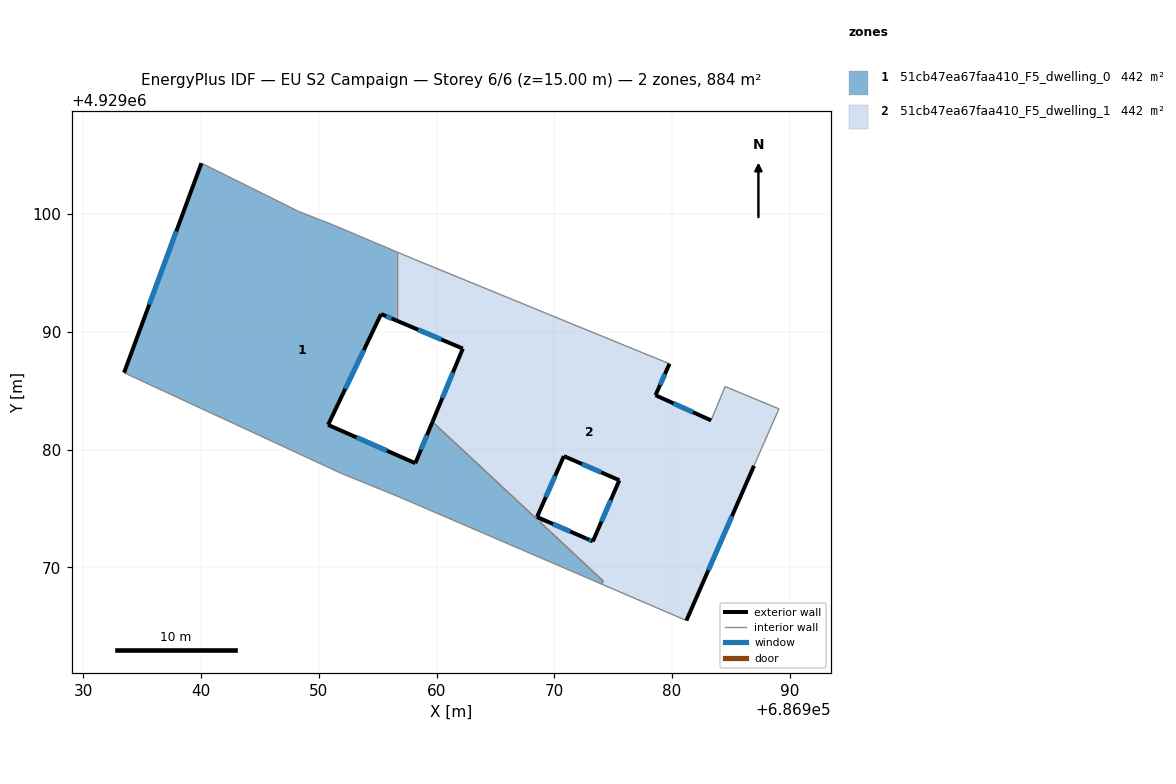
=== STOREY PLAN SPEC (per zone: floor XY polygon, exterior-wall plan segments, windows/doors) ===
zone 1: 51cb47ea67faa410_F5_dwelling_0  (442.0 m²)
  floor: (686973.99, 4929068.59) (686974.15, 4929068.84) (686968.83, 4929073.80) (686969.01, 4929074.06) (686972.74, 4929072.43) (686972.70, 4929072.46) (686968.53, 4929074.28) (686968.47, 4929074.14) (686959.65, 4929082.36) (686958.20, 4929078.85) (686950.79, 4929082.10) (686955.29, 4929091.51) (686956.61, 4929090.95) (686956.61, 4929096.79) (686951.16, 4929099.10) (686948.27, 4929100.23) (686947.27, 4929100.73) (686940.04, 4929104.32) (686933.47, 4929086.53) (686951.90, 4929077.99) (686956.83, 4929075.98)
  exterior wall: (686933.47, 4929086.53) – (686940.04, 4929104.32)  [19.0 m]
    window: (686935.61, 4929092.31) – (686937.90, 4929098.53)  [7.0 m²]
  exterior wall: (686956.61, 4929090.95) – (686955.29, 4929091.51)  [1.4 m]
    window: (686956.18, 4929091.13) – (686955.72, 4929091.33)  [0.5 m²]
  exterior wall: (686955.29, 4929091.51) – (686950.79, 4929082.10)  [10.4 m]
    window: (686953.83, 4929088.45) – (686952.25, 4929085.16)  [3.8 m²]
  exterior wall: (686950.79, 4929082.10) – (686958.20, 4929078.85)  [8.1 m]
    window: (686953.20, 4929081.04) – (686955.79, 4929079.90)  [3.0 m²]
  exterior wall: (686958.20, 4929078.85) – (686959.65, 4929082.36)  [3.8 m]
    window: (686958.67, 4929079.99) – (686959.18, 4929081.22)  [1.4 m²]
  exterior wall: (686968.53, 4929074.28) – (686972.70, 4929072.46)  [4.6 m]
    window: (686969.89, 4929073.69) – (686971.34, 4929073.05)  [1.7 m²]
  exterior wall: (686972.70, 4929072.46) – (686972.75, 4929072.43)  [0.1 m]
  interior walls: 14
zone 2: 51cb47ea67faa410_F5_dwelling_1  (442.0 m²)
  floor: (686981.21, 4929065.49) (686986.95, 4929078.63) (686989.07, 4929083.46) (686984.50, 4929085.36) (686983.31, 4929082.48) (686978.59, 4929084.62) (686979.78, 4929087.29) (686975.96, 4929088.85) (686975.06, 4929089.22) (686969.50, 4929091.49) (686966.44, 4929092.75) (686958.13, 4929096.15) (686956.61, 4929096.79) (686956.61, 4929090.95) (686962.23, 4929088.58) (686959.65, 4929082.36) (686968.46, 4929074.14) (686970.81, 4929079.45) (686975.52, 4929077.40) (686973.27, 4929072.21) (686969.01, 4929074.06) (686968.83, 4929073.80) (686974.15, 4929068.84) (686973.99, 4929068.59)
  exterior wall: (686959.65, 4929082.36) – (686962.23, 4929088.58)  [6.7 m]
    window: (686960.49, 4929084.38) – (686961.39, 4929086.56)  [2.5 m²]
  exterior wall: (686962.23, 4929088.58) – (686956.61, 4929090.95)  [6.1 m]
    window: (686960.40, 4929089.35) – (686958.44, 4929090.18)  [2.2 m²]
  exterior wall: (686979.78, 4929087.29) – (686978.59, 4929084.62)  [2.9 m]
    window: (686979.39, 4929086.42) – (686978.98, 4929085.49)  [1.1 m²]
  exterior wall: (686978.59, 4929084.62) – (686983.31, 4929082.48)  [5.2 m]
    window: (686980.12, 4929083.92) – (686981.77, 4929083.17)  [1.9 m²]
  exterior wall: (686986.95, 4929078.63) – (686981.21, 4929065.49)  [14.3 m]
    window: (686985.08, 4929074.35) – (686983.08, 4929069.76)  [5.3 m²]
  exterior wall: (686972.75, 4929072.43) – (686973.27, 4929072.21)  [0.6 m]
    window: (686972.92, 4929072.36) – (686973.10, 4929072.28)  [0.2 m²]
  exterior wall: (686973.27, 4929072.21) – (686975.52, 4929077.40)  [5.7 m]
    window: (686974.00, 4929073.90) – (686974.79, 4929075.71)  [2.1 m²]
  exterior wall: (686975.52, 4929077.40) – (686970.81, 4929079.45)  [5.1 m]
    window: (686973.99, 4929078.06) – (686972.34, 4929078.78)  [1.9 m²]
  exterior wall: (686970.81, 4929079.45) – (686968.53, 4929074.28)  [5.6 m]
    window: (686970.07, 4929077.77) – (686969.27, 4929075.96)  [2.1 m²]
  interior walls: 17

=== DERIVED (storey summary) ===
Building: EU S2 Campaign
Storey: 6 of 6  (floor level z = 15.00 m)
Storey gross floor area: 884.0 m²
Zones on this storey: 2
  - 51cb47ea67faa410_F5_dwelling_0: floor 442.0 m²; exterior wall 47.3 m (142.0 m²); 6 window(s) 17.3 m²; WWR 12.2%
  - 51cb47ea67faa410_F5_dwelling_1: floor 442.0 m²; exterior wall 52.3 m (156.8 m²); 9 window(s) 19.2 m²; WWR 12.2%
Zone adjacency (shared interzone walls):
  - 51cb47ea67faa410_F5_dwelling_0 ↔ 51cb47ea67faa410_F5_dwelling_1